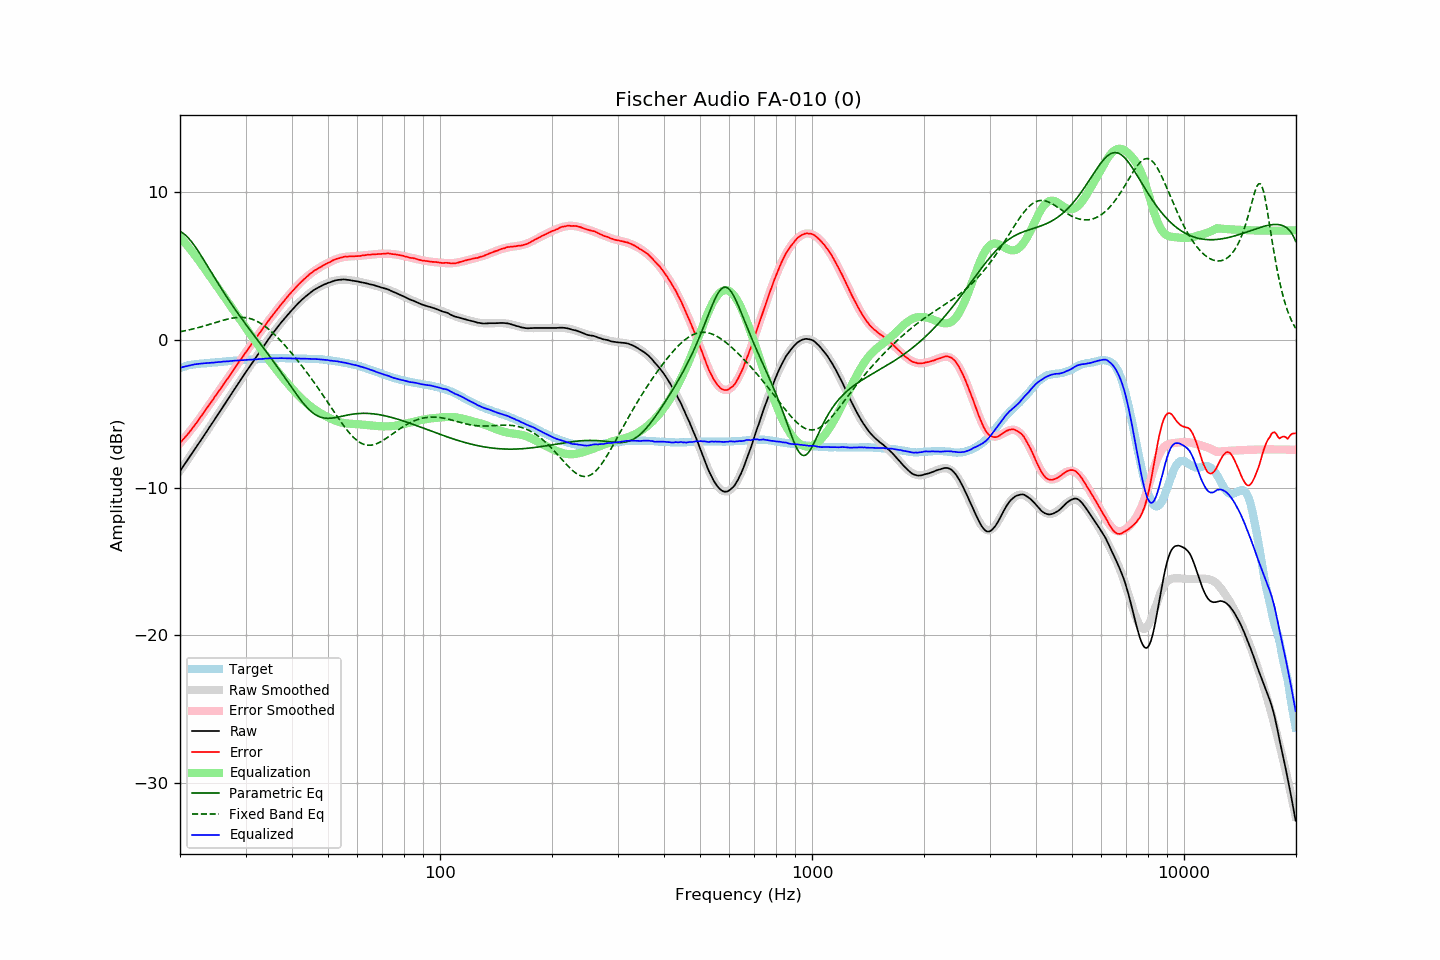

The file beside this chart, header and first rows:
frequency, raw, error, smoothed, error_smoothed, equalization, parametric_eq, fixed_band_eq, equalized_raw, equalized_smoothed, target
20.00, -8.87, -6.97, -8.87, -6.99, 6.99, 7.36, 0.56, -1.89, -1.88, -1.90
20.20, -8.71, -6.85, -8.71, -6.86, 6.86, 7.30, 0.58, -1.85, -1.85, -1.86
20.40, -8.55, -6.73, -8.55, -6.73, 6.73, 7.23, 0.60, -1.82, -1.82, -1.82
20.61, -8.40, -6.60, -8.39, -6.60, 6.60, 7.15, 0.63, -1.79, -1.79, -1.80
20.81, -8.23, -6.48, -8.23, -6.47, 6.47, 7.05, 0.65, -1.76, -1.76, -1.75
21.02, -8.07, -6.36, -8.07, -6.34, 6.34, 6.94, 0.67, -1.74, -1.74, -1.71
21.23, -7.91, -6.22, -7.91, -6.20, 6.20, 6.82, 0.70, -1.71, -1.71, -1.69
21.44, -7.75, -6.08, -7.75, -6.06, 6.06, 6.69, 0.72, -1.69, -1.69, -1.67
21.66, -7.59, -5.94, -7.59, -5.92, 5.92, 6.54, 0.75, -1.67, -1.67, -1.66
21.87, -7.43, -5.79, -7.43, -5.78, 5.78, 6.40, 0.78, -1.65, -1.65, -1.64
22.09, -7.27, -5.65, -7.27, -5.64, 5.64, 6.24, 0.80, -1.63, -1.63, -1.62
22.31, -7.11, -5.50, -7.11, -5.49, 5.49, 6.08, 0.83, -1.62, -1.62, -1.61
22.54, -6.94, -5.34, -6.94, -5.34, 5.34, 5.91, 0.86, -1.60, -1.60, -1.60
22.76, -6.78, -5.19, -6.78, -5.19, 5.19, 5.74, 0.89, -1.59, -1.59, -1.59
22.99, -6.62, -5.03, -6.62, -5.03, 5.03, 5.57, 0.92, -1.59, -1.58, -1.59
23.22, -6.45, -4.87, -6.46, -4.88, 4.88, 5.39, 0.95, -1.57, -1.58, -1.58
23.45, -6.29, -4.72, -6.29, -4.73, 4.73, 5.21, 0.99, -1.57, -1.57, -1.57
23.69, -6.13, -4.57, -6.13, -4.57, 4.57, 5.04, 1.02, -1.56, -1.56, -1.56
23.92, -5.96, -4.41, -5.96, -4.41, 4.41, 4.86, 1.05, -1.55, -1.55, -1.55
24.16, -5.80, -4.27, -5.80, -4.26, 4.26, 4.68, 1.08, -1.54, -1.54, -1.53
24.40, -5.63, -4.11, -5.63, -4.10, 4.10, 4.50, 1.12, -1.53, -1.53, -1.51
24.65, -5.47, -3.95, -5.47, -3.95, 3.95, 4.32, 1.15, -1.53, -1.52, -1.52
24.89, -5.30, -3.78, -5.30, -3.79, 3.79, 4.14, 1.18, -1.51, -1.51, -1.51
25.14, -5.14, -3.64, -5.14, -3.64, 3.64, 3.96, 1.22, -1.50, -1.50, -1.50
25.39, -4.97, -3.47, -4.97, -3.48, 3.48, 3.78, 1.25, -1.49, -1.49, -1.49
25.65, -4.81, -3.34, -4.81, -3.33, 3.33, 3.61, 1.28, -1.49, -1.48, -1.47
25.91, -4.65, -3.17, -4.64, -3.17, 3.17, 3.44, 1.31, -1.47, -1.47, -1.47
26.16, -4.47, -3.01, -4.48, -3.02, 3.02, 3.27, 1.34, -1.45, -1.46, -1.46
26.43, -4.31, -2.86, -4.31, -2.86, 2.86, 3.10, 1.37, -1.46, -1.45, -1.45
26.69, -4.14, -2.70, -4.14, -2.70, 2.70, 2.93, 1.40, -1.44, -1.44, -1.44
26.96, -3.98, -2.56, -3.98, -2.54, 2.54, 2.77, 1.43, -1.44, -1.43, -1.43
27.23, -3.81, -2.40, -3.81, -2.39, 2.39, 2.60, 1.45, -1.43, -1.42, -1.41
27.50, -3.64, -2.23, -3.65, -2.23, 2.23, 2.44, 1.47, -1.41, -1.42, -1.41
27.77, -3.48, -2.07, -3.48, -2.07, 2.07, 2.28, 1.49, -1.41, -1.41, -1.41
28.05, -3.31, -1.92, -3.31, -1.92, 1.92, 2.12, 1.51, -1.40, -1.40, -1.39
28.33, -3.15, -1.76, -3.15, -1.76, 1.76, 1.97, 1.52, -1.39, -1.39, -1.39
28.62, -2.98, -1.60, -2.98, -1.60, 1.60, 1.81, 1.53, -1.38, -1.38, -1.38
28.90, -2.82, -1.45, -2.82, -1.45, 1.45, 1.66, 1.54, -1.38, -1.37, -1.37
29.19, -2.65, -1.28, -2.66, -1.29, 1.29, 1.50, 1.54, -1.36, -1.37, -1.37
29.48, -2.49, -1.15, -2.49, -1.13, 1.13, 1.35, 1.54, -1.36, -1.36, -1.34
29.78, -2.32, -0.97, -2.33, -0.97, 0.97, 1.20, 1.53, -1.35, -1.35, -1.35
30.08, -2.16, -0.82, -2.17, -0.82, 0.82, 1.06, 1.51, -1.35, -1.35, -1.34
30.38, -2.00, -0.66, -2.00, -0.66, 0.66, 0.91, 1.50, -1.34, -1.34, -1.34
30.68, -1.84, -0.52, -1.84, -0.51, 0.51, 0.76, 1.47, -1.33, -1.33, -1.32
30.99, -1.68, -0.36, -1.68, -0.36, 0.36, 0.62, 1.44, -1.33, -1.33, -1.32
31.30, -1.52, -0.20, -1.52, -0.20, 0.20, 0.47, 1.41, -1.32, -1.32, -1.32
31.61, -1.36, -0.05, -1.36, -0.05, 0.05, 0.32, 1.36, -1.31, -1.31, -1.31
31.93, -1.20, 0.10, -1.20, 0.10, -0.10, 0.18, 1.32, -1.31, -1.30, -1.30
32.24, -1.04, 0.26, -1.04, 0.25, -0.25, 0.03, 1.27, -1.29, -1.30, -1.30
32.57, -0.89, 0.39, -0.88, 0.41, -0.41, -0.11, 1.21, -1.30, -1.29, -1.28
32.89, -0.73, 0.55, -0.72, 0.56, -0.56, -0.26, 1.14, -1.29, -1.28, -1.28
33.22, -0.57, 0.70, -0.57, 0.71, -0.71, -0.40, 1.07, -1.28, -1.27, -1.27
33.55, -0.41, 0.85, -0.41, 0.86, -0.86, -0.55, 1.00, -1.27, -1.27, -1.26
33.89, -0.25, 1.00, -0.26, 1.00, -1.00, -0.69, 0.92, -1.26, -1.26, -1.25
34.23, -0.10, 1.15, -0.10, 1.15, -1.15, -0.84, 0.84, -1.26, -1.25, -1.25
34.57, 0.06, 1.30, 0.05, 1.30, -1.30, -0.99, 0.75, -1.24, -1.25, -1.24
34.92, 0.21, 1.45, 0.20, 1.44, -1.44, -1.13, 0.66, -1.24, -1.24, -1.24
35.27, 0.36, 1.59, 0.35, 1.59, -1.59, -1.28, 0.56, -1.23, -1.24, -1.23
35.62, 0.50, 1.73, 0.50, 1.73, -1.73, -1.43, 0.46, -1.23, -1.23, -1.23
35.97, 0.64, 1.87, 0.64, 1.87, -1.87, -1.59, 0.36, -1.23, -1.23, -1.23
... 635 more rows
